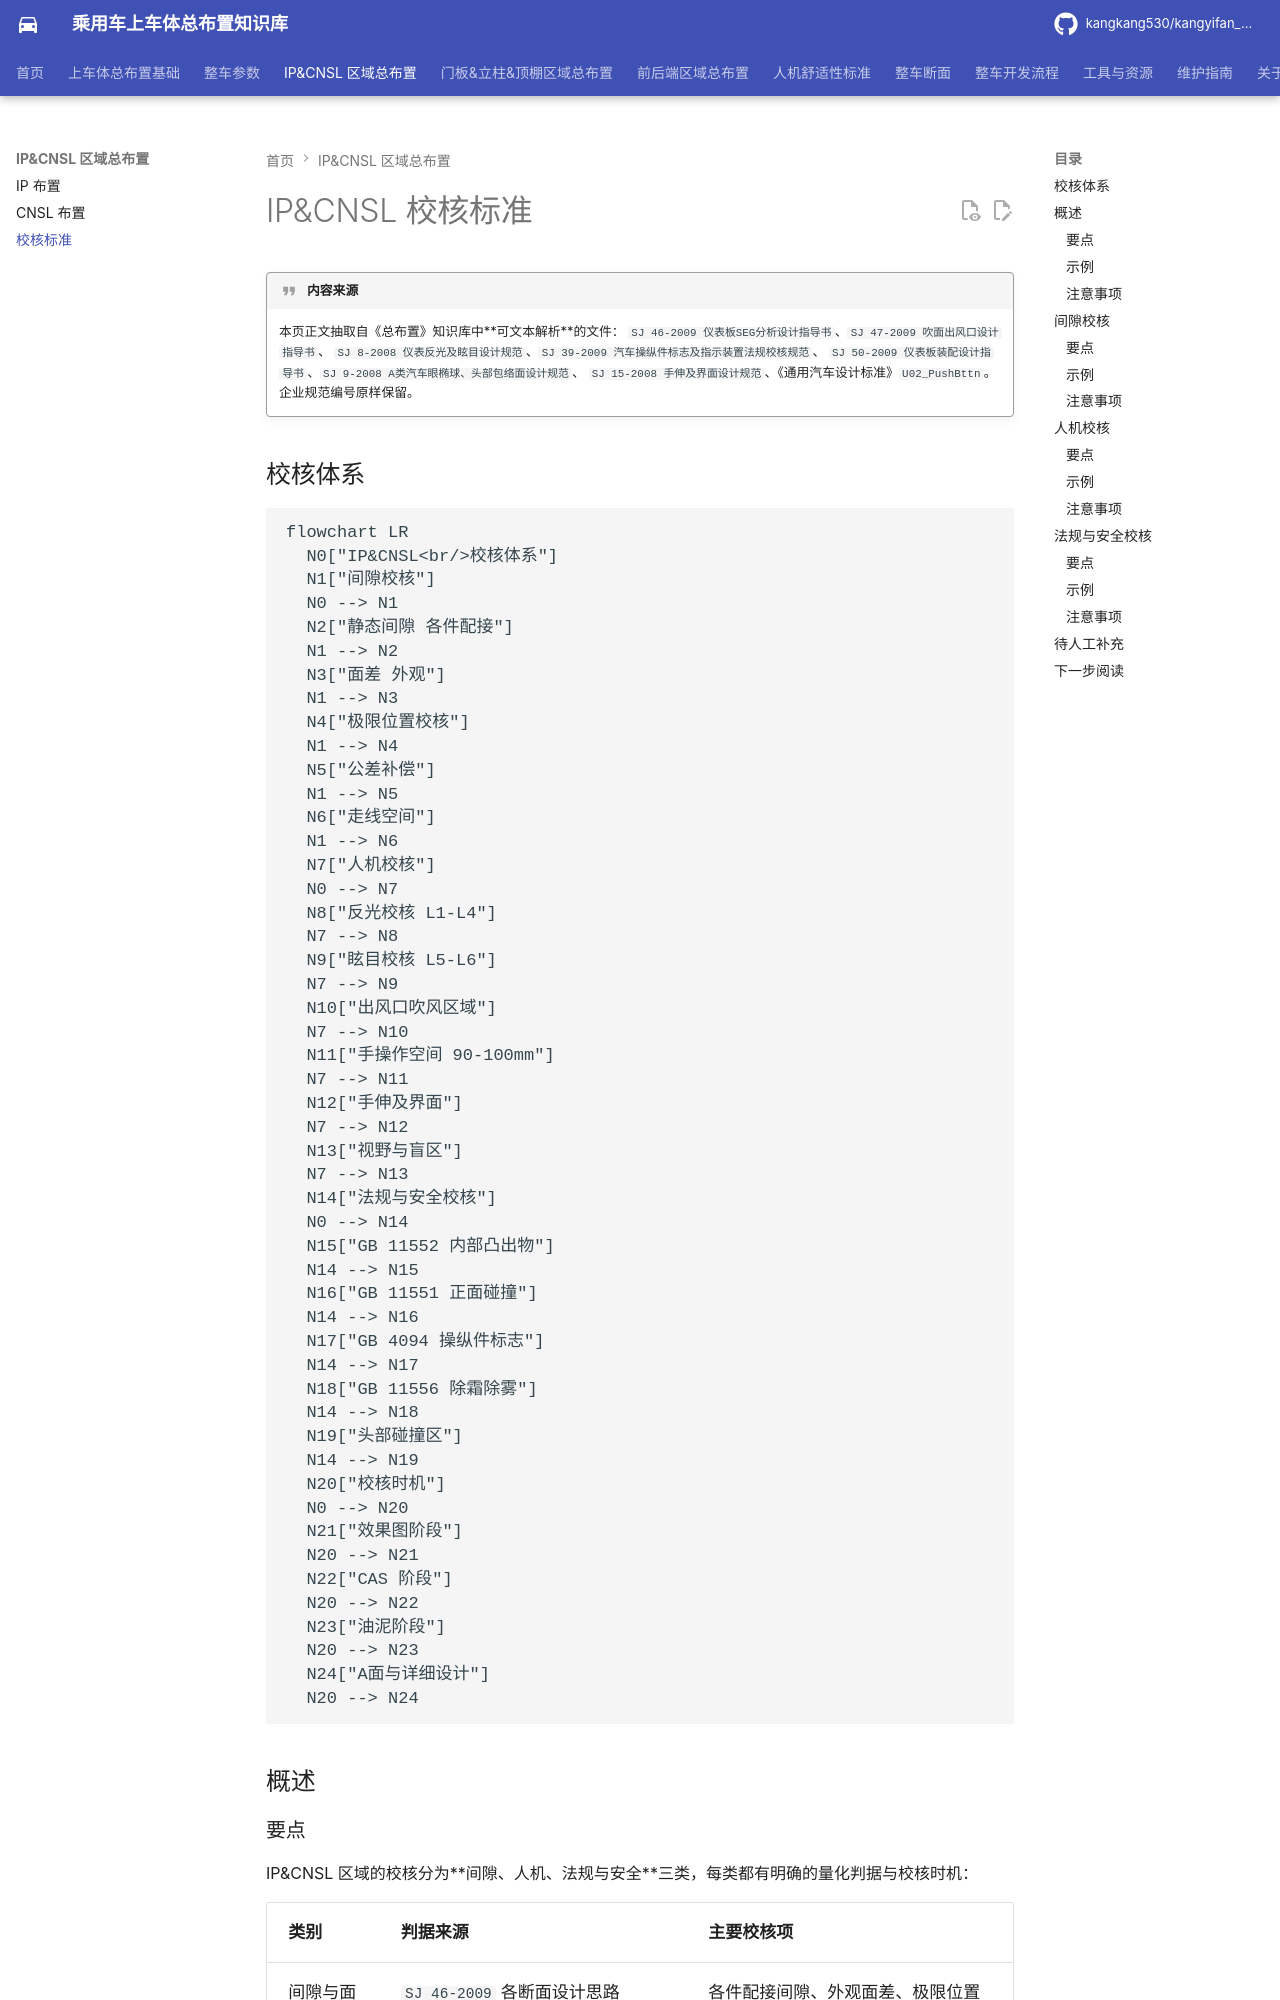

repository: kangkang530/kangyifan_pkg · page: ip-cnsl/check/index.html · generator: mkdocs

# IP&CNSL 校核标准

!!! quote "内容来源"
    本页正文抽取自《总布置》知识库中**可文本解析**的文件：
    `SJ 46-2009 仪表板SEG分析设计指导书`、`SJ 47-2009 吹面出风口设计指导书`、
    `SJ 8-2008 仪表反光及眩目设计规范`、`SJ 39-2009 汽车操纵件标志及指示装置法规校核规范`、
    `SJ 50-2009 仪表板装配设计指导书`、`SJ 9-2008 A类汽车眼椭球、头部包络面设计规范`、
    `SJ 15-2008 手伸及界面设计规范`、《通用汽车设计标准》`U02_PushBttn`。
    企业规范编号原样保留。

## 校核体系

```mermaid
flowchart LR
  N0["IP&CNSL<br/>校核体系"]
  N1["间隙校核"]
  N0 --> N1
  N2["静态间隙 各件配接"]
  N1 --> N2
  N3["面差 外观"]
  N1 --> N3
  N4["极限位置校核"]
  N1 --> N4
  N5["公差补偿"]
  N1 --> N5
  N6["走线空间"]
  N1 --> N6
  N7["人机校核"]
  N0 --> N7
  N8["反光校核 L1-L4"]
  N7 --> N8
  N9["眩目校核 L5-L6"]
  N7 --> N9
  N10["出风口吹风区域"]
  N7 --> N10
  N11["手操作空间 90-100mm"]
  N7 --> N11
  N12["手伸及界面"]
  N7 --> N12
  N13["视野与盲区"]
  N7 --> N13
  N14["法规与安全校核"]
  N0 --> N14
  N15["GB 11552 内部凸出物"]
  N14 --> N15
  N16["GB 11551 正面碰撞"]
  N14 --> N16
  N17["GB 4094 操纵件标志"]
  N14 --> N17
  N18["GB 11556 除霜除雾"]
  N14 --> N18
  N19["头部碰撞区"]
  N14 --> N19
  N20["校核时机"]
  N0 --> N20
  N21["效果图阶段"]
  N20 --> N21
  N22["CAS 阶段"]
  N20 --> N22
  N23["油泥阶段"]
  N20 --> N23
  N24["A面与详细设计"]
  N20 --> N24
```

## 概述
